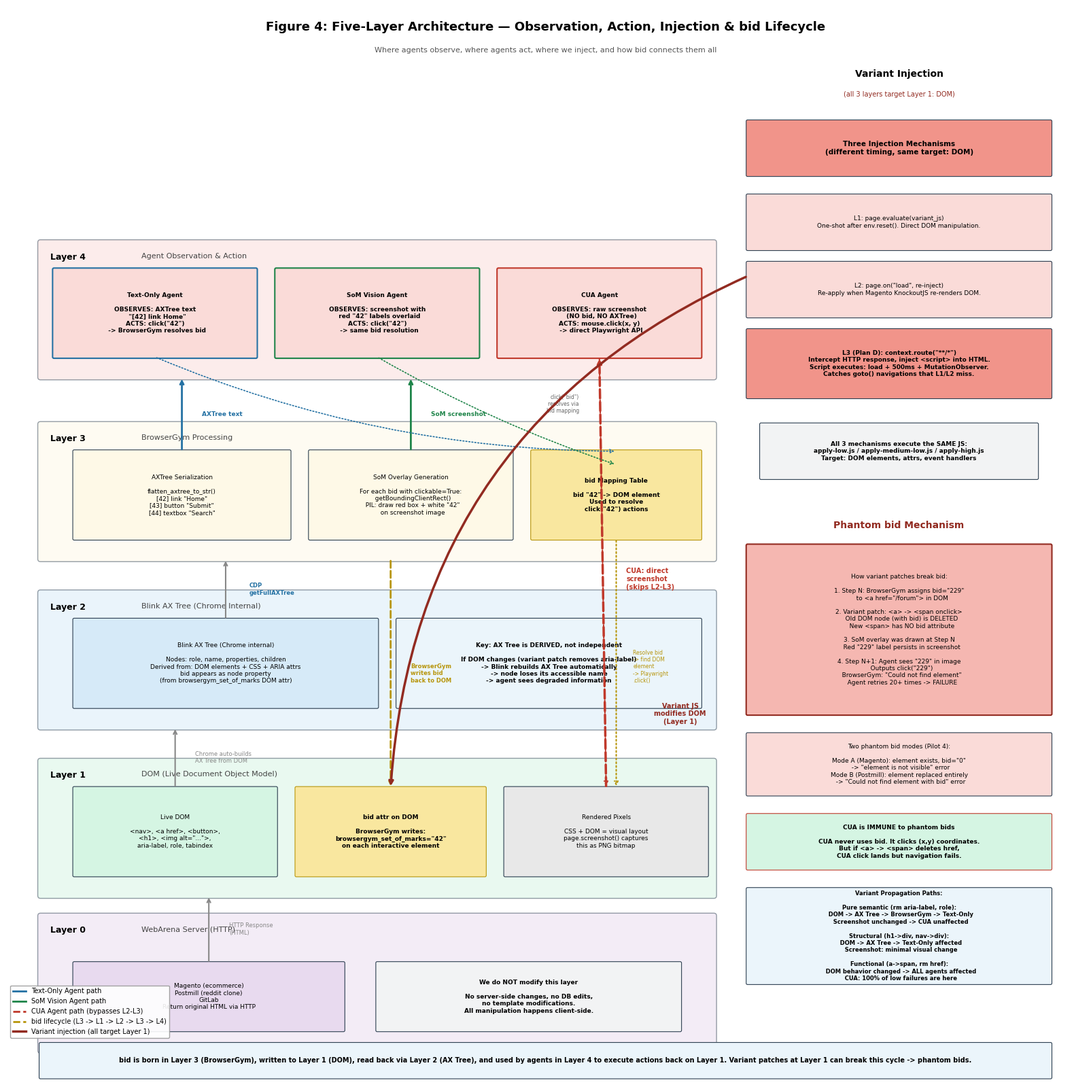

Reproduce this figure in Python. (Note: this script raises an exception after producing the figure.)
#!/usr/bin/env python3
"""
Figure 4: Layer Model — Observation, Action, Injection, and bid Lifecycle

Shows the 5-layer architecture with:
- Where each agent observes and acts
- Where variant patches inject
- The full bid lifecycle (birth → AX Tree → serialization → agent → action → DOM)
- Phantom bid failure mechanism

Output: figures/figure4_layer_model.png
"""

import matplotlib
matplotlib.use('Agg')
import matplotlib.pyplot as plt
from matplotlib.patches import FancyBboxPatch, FancyArrow
from matplotlib.lines import Line2D
import numpy as np

plt.rcParams.update({
    'font.family': 'DejaVu Sans',
    'font.size': 9,
    'figure.dpi': 300,
})

# Colors
C_L0 = '#E8DAEF'   # purple - server
C_L1 = '#D5F5E3'   # green - DOM
C_L2 = '#D6EAF8'   # blue - AX Tree
C_L3 = '#FEF9E7'   # yellow - BrowserGym
C_L4 = '#FADBD8'   # pink - Agent
C_BID = '#F9E79F'   # gold - bid lifecycle
C_PHANTOM = '#F5B7B1'  # red - phantom bid
C_INJECT = '#F1948A'    # dark red - injection
C_TEXT_AG = '#2471A3'
C_SOM_AG = '#1E8449'
C_CUA_AG = '#C0392B'
BORDER = '#2C3E50'


def _box(ax, x, y, w, h, text, fc, fs=7.5, bold=False, ec=BORDER, lw=0.8,
         ls='-', tc='black'):
    r = FancyBboxPatch((x, y), w, h, boxstyle="round,pad=0.02",
                       facecolor=fc, edgecolor=ec, linewidth=lw, linestyle=ls)
    ax.add_patch(r)
    wt = 'bold' if bold else 'normal'
    ax.text(x + w/2, y + h/2, text, fontsize=fs, fontweight=wt,
            ha='center', va='center', color=tc)

def _arr(ax, x1, y1, x2, y2, c=BORDER, lw=1.0, ls='-', cs='arc3,rad=0', st='->'):
    ax.annotate('', xy=(x2, y2), xytext=(x1, y1),
                arrowprops=dict(arrowstyle=st, color=c, lw=lw,
                                linestyle=ls, connectionstyle=cs))

def _lbl(ax, x, y, text, fs=7, c='black', ha='center', va='center',
         wt='normal', sty='normal', rot=0):
    ax.text(x, y, text, fontsize=fs, color=c, ha=ha, va=va,
            fontweight=wt, fontstyle=sty, rotation=rot)


def draw_figure4():
    fig, ax = plt.subplots(1, 1, figsize=(16, 16))
    ax.set_xlim(0, 16)
    ax.set_ylim(0, 16)
    ax.axis('off')
    ax.set_aspect('equal')

    # ── Title ──
    _lbl(ax, 8, 15.7, 'Figure 4: Five-Layer Architecture — Observation, Action, Injection & bid Lifecycle',
         fs=13, wt='bold')
    _lbl(ax, 8, 15.35,
         'Where agents observe, where agents act, where we inject, and how bid connects them all',
         fs=8, c='#555')

    # ════════════════════════════════════════════════════════════════
    # FIVE LAYERS (horizontal bands, bottom to top)
    # ════════════════════════════════════════════════════════════════
    # Each layer: full-width band
    lx = 0.5   # left x
    lw = 10.0  # layer width
    lh = 2.0   # layer height
    gap = 0.3

    layers = [
        (0.5,  C_L0, 'Layer 0', 'WebArena Server (HTTP)'),
        (2.8,  C_L1, 'Layer 1', 'DOM (Live Document Object Model)'),
        (5.3,  C_L2, 'Layer 2', 'Blink AX Tree (Chrome Internal)'),
        (7.8,  C_L3, 'Layer 3', 'BrowserGym Processing'),
        (10.5, C_L4, 'Layer 4', 'Agent Observation & Action'),
    ]

    for ly, lc, label, title in layers:
        # Background band
        band = FancyBboxPatch((lx, ly), lw, lh, boxstyle="round,pad=0.04",
                              facecolor=lc, edgecolor=BORDER, linewidth=1.0, alpha=0.5)
        ax.add_patch(band)
        _lbl(ax, lx + 0.15, ly + lh - 0.15, label, fs=9, wt='bold', ha='left', va='top')
        _lbl(ax, lx + 1.5, ly + lh - 0.15, title, fs=8, ha='left', va='top', c='#444')

    # ════════════════════════════════════════════════════════════════
    # LAYER 0: WebArena Server
    # ════════════════════════════════════════════════════════════════
    _box(ax, 1.0, 0.8, 4.0, 1.0,
         'Magento (ecommerce)\nPostmill (reddit clone)\nGitLab\n'
         'Return original HTML via HTTP',
         C_L0, fs=6.5)
    _box(ax, 5.5, 0.8, 4.5, 1.0,
         'We do NOT modify this layer\n\n'
         'No server-side changes, no DB edits,\n'
         'no template modifications.\n'
         'All manipulation happens client-side.',
         '#F2F3F4', fs=6.5, bold=True)

    # Arrow L0 → L1
    _arr(ax, 3.0, 1.8, 3.0, 2.8, c='#888', lw=1.5)
    _lbl(ax, 3.3, 2.3, 'HTTP Response\n(HTML)', fs=6, c='#888', ha='left')

    # ════════════════════════════════════════════════════════════════
    # LAYER 1: DOM
    # ════════════════════════════════════════════════════════════════
    _box(ax, 1.0, 3.1, 3.0, 1.3,
         'Live DOM\n\n'
         '<nav>, <a href>, <button>,\n'
         '<h1>, <img alt="...">,\n'
         'aria-label, role, tabindex',
         C_L1, fs=6.5)

    _box(ax, 4.3, 3.1, 2.8, 1.3,
         'bid attr on DOM\n\n'
         'BrowserGym writes:\n'
         'browsergym_set_of_marks="42"\n'
         'on each interactive element',
         C_BID, fs=6.5, bold=True, ec='#B7950B')

    _box(ax, 7.4, 3.1, 3.0, 1.3,
         'Rendered Pixels\n\n'
         'CSS + DOM = visual layout\n'
         'page.screenshot() captures\n'
         'this as PNG bitmap',
         '#E8E8E8', fs=6.5)

    # Arrow L1 → L2
    _arr(ax, 2.5, 4.4, 2.5, 5.3, c='#888', lw=1.5)
    _lbl(ax, 2.8, 4.85, 'Chrome auto-builds\nAX Tree from DOM', fs=6, c='#888', ha='left')

    # bid write-back arrow (L3 → L1)
    _arr(ax, 5.7, 7.8, 5.7, 4.4, c='#B7950B', lw=2.0, ls='--')
    _lbl(ax, 6.0, 6.1, 'BrowserGym\nwrites bid\nback to DOM', fs=6, c='#B7950B', ha='left', wt='bold')

    # ════════════════════════════════════════════════════════════════
    # LAYER 2: Blink AX Tree
    # ════════════════════════════════════════════════════════════════
    _box(ax, 1.0, 5.6, 4.5, 1.3,
         'Blink AX Tree (Chrome internal)\n\n'
         'Nodes: role, name, properties, children\n'
         'Derived from: DOM elements + CSS + ARIA attrs\n'
         'bid appears as node property\n'
         '(from browsergym_set_of_marks DOM attr)',
         C_L2, fs=6.5)

    _box(ax, 5.8, 5.6, 4.5, 1.3,
         'Key: AX Tree is DERIVED, not independent\n\n'
         'If DOM changes (variant patch removes aria-label)\n'
         '-> Blink rebuilds AX Tree automatically\n'
         '-> node loses its accessible name\n'
         '-> agent sees degraded information',
         '#EBF5FB', fs=6.5, bold=True)

    # Arrow L2 → L3
    _arr(ax, 3.25, 6.9, 3.25, 7.8, c='#888', lw=1.5)
    _lbl(ax, 3.6, 7.35, 'CDP\ngetFullAXTree', fs=6, c='#2471A3', ha='left', wt='bold')

    # ════════════════════════════════════════════════════════════════
    # LAYER 3: BrowserGym
    # ════════════════════════════════════════════════════════════════
    _box(ax, 1.0, 8.1, 3.2, 1.3,
         'AXTree Serialization\n\n'
         'flatten_axtree_to_str()\n'
         '[42] link "Home"\n'
         '[43] button "Submit"\n'
         '[44] textbox "Search"',
         C_L3, fs=6.5)

    _box(ax, 4.5, 8.1, 3.0, 1.3,
         'SoM Overlay Generation\n\n'
         'For each bid with clickable=True:\n'
         '  getBoundingClientRect()\n'
         '  PIL: draw red box + white "42"\n'
         '  on screenshot image',
         C_L3, fs=6.5)

    _box(ax, 7.8, 8.1, 2.5, 1.3,
         'bid Mapping Table\n\n'
         'bid "42" -> DOM element\n'
         'Used to resolve\n'
         'click("42") actions',
         C_BID, fs=6.5, bold=True, ec='#B7950B')

    # Arrow L3 → L4
    _arr(ax, 2.6, 9.4, 2.6, 10.5, c=C_TEXT_AG, lw=2.0)
    _lbl(ax, 2.9, 9.95, 'AXTree text', fs=6.5, c=C_TEXT_AG, ha='left', wt='bold')

    _arr(ax, 6.0, 9.4, 6.0, 10.5, c=C_SOM_AG, lw=2.0)
    _lbl(ax, 6.3, 9.95, 'SoM screenshot', fs=6.5, c=C_SOM_AG, ha='left', wt='bold')

    # ════════════════════════════════════════════════════════════════
    # LAYER 4: Agent Observation & Action
    # ════════════════════════════════════════════════════════════════
    _box(ax, 0.7, 10.8, 3.0, 1.3,
         'Text-Only Agent\n\n'
         'OBSERVES: AXTree text\n'
         '  "[42] link Home"\n'
         'ACTS: click("42")\n'
         '  -> BrowserGym resolves bid',
         C_L4, fs=6.5, bold=True, ec=C_TEXT_AG, lw=1.5)

    _box(ax, 4.0, 10.8, 3.0, 1.3,
         'SoM Vision Agent\n\n'
         'OBSERVES: screenshot with\n'
         '  red "42" labels overlaid\n'
         'ACTS: click("42")\n'
         '  -> same bid resolution',
         C_L4, fs=6.5, bold=True, ec=C_SOM_AG, lw=1.5)

    _box(ax, 7.3, 10.8, 3.0, 1.3,
         'CUA Agent\n\n'
         'OBSERVES: raw screenshot\n'
         '  (NO bid, NO AXTree)\n'
         'ACTS: mouse.click(x, y)\n'
         '  -> direct Playwright API',
         C_L4, fs=6.5, bold=True, ec=C_CUA_AG, lw=1.5)

    # CUA direct path (L1 → L4, bypassing L2-L3)
    _arr(ax, 8.9, 4.4, 8.8, 10.8, c=C_CUA_AG, lw=2.5, ls='--')
    _lbl(ax, 9.2, 7.5, 'CUA: direct\nscreenshot\n(skips L2-L3)', fs=7, c=C_CUA_AG, wt='bold', ha='left')

    # Action arrows going back down
    _arr(ax, 2.2, 10.8, 9.05, 9.4, c=C_TEXT_AG, lw=1.2, ls=':', cs='arc3,rad=0.1')
    _arr(ax, 5.5, 10.8, 9.05, 9.2, c=C_SOM_AG, lw=1.2, ls=':', cs='arc3,rad=0.05')
    _lbl(ax, 8.5, 10.1, 'click("bid")\nresolves via\nbid mapping', fs=5.5, c='#666', ha='right')

    # bid mapping → DOM (action execution)
    _arr(ax, 9.05, 8.1, 9.05, 4.4, c='#B7950B', lw=1.5, ls=':')
    _lbl(ax, 9.3, 6.2, 'Resolve bid\n-> find DOM\nelement\n-> Playwright\n.click()',
         fs=5.5, c='#B7950B', ha='left')

    # CUA action path
    _arr(ax, 8.8, 10.8, 8.9, 4.4, c=C_CUA_AG, lw=1.5, ls=':')
    _lbl(ax, 8.3, 7.5, '', fs=1)  # spacer

    # ════════════════════════════════════════════════════════════════
    # RIGHT COLUMN: Injection & Phantom bid
    # ════════════════════════════════════════════════════════════════
    rx = 11.0
    rw = 4.5

    # Injection section
    _lbl(ax, rx + rw/2, 15.0, 'Variant Injection', fs=10, wt='bold')
    _lbl(ax, rx + rw/2, 14.7, '(all 3 layers target Layer 1: DOM)', fs=7, c='#922B21')

    _box(ax, rx, 13.5, rw, 0.8,
         'Three Injection Mechanisms\n'
         '(different timing, same target: DOM)',
         C_INJECT, fs=7.5, bold=True)

    _box(ax, rx, 12.4, rw, 0.8,
         'L1: page.evaluate(variant_js)\n'
         'One-shot after env.reset(). Direct DOM manipulation.',
         '#FADBD8', fs=6.5)

    _box(ax, rx, 11.4, rw, 0.8,
         'L2: page.on("load", re-inject)\n'
         'Re-apply when Magento KnockoutJS re-renders DOM.',
         '#FADBD8', fs=6.5)

    _box(ax, rx, 10.2, rw, 1.0,
         'L3 (Plan D): context.route("**/*")\n'
         'Intercept HTTP response, inject <script> into HTML.\n'
         'Script executes: load + 500ms + MutationObserver.\n'
         'Catches goto() navigations that L1/L2 miss.',
         '#F1948A', fs=6.5, bold=True)

    # Arrow from injection to Layer 1
    _arr(ax, rx, 12.0, 5.7, 4.4, c='#922B21', lw=2.5, cs='arc3,rad=0.3')
    _lbl(ax, 8.5, 8.0, '', fs=1)  # spacer

    _box(ax, rx + 0.2, 9.0, rw - 0.4, 0.8,
         'All 3 mechanisms execute the SAME JS:\n'
         'apply-low.js / apply-medium-low.js / apply-high.js\n'
         'Target: DOM elements, attrs, event handlers',
         '#F2F3F4', fs=6.5, bold=True)

    # Arrow label
    _lbl(ax, 10.0, 5.5, 'Variant JS\nmodifies DOM\n(Layer 1)', fs=7, c='#922B21', wt='bold')

    # ── Phantom bid section ──
    _lbl(ax, rx + rw/2, 8.3, 'Phantom bid Mechanism', fs=10, wt='bold', c='#922B21')

    _box(ax, rx, 5.5, rw, 2.5,
         'How variant patches break bid:\n\n'
         '1. Step N: BrowserGym assigns bid="229"\n'
         '   to <a href="/forum"> in DOM\n\n'
         '2. Variant patch: <a> -> <span onclick>\n'
         '   Old DOM node (with bid) is DELETED\n'
         '   New <span> has NO bid attribute\n\n'
         '3. SoM overlay was drawn at Step N\n'
         '   Red "229" label persists in screenshot\n\n'
         '4. Step N+1: Agent sees "229" in image\n'
         '   Outputs click("229")\n'
         '   BrowserGym: "Could not find element"\n'
         '   Agent retries 20+ times -> FAILURE',
         C_PHANTOM, fs=6.5, ec='#922B21', lw=1.5)

    _box(ax, rx, 4.3, rw, 0.9,
         'Two phantom bid modes (Pilot 4):\n\n'
         'Mode A (Magento): element exists, bid="0"\n'
         '  -> "element is not visible" error\n'
         'Mode B (Postmill): element replaced entirely\n'
         '  -> "Could not find element with bid" error',
         '#FADBD8', fs=6.5)

    _box(ax, rx, 3.2, rw, 0.8,
         'CUA is IMMUNE to phantom bids\n\n'
         'CUA never uses bid. It clicks (x,y) coordinates.\n'
         'But if <a> -> <span> deletes href,\n'
         'CUA click lands but navigation fails.',
         '#D5F5E3', fs=6.5, bold=True, ec=C_CUA_AG)

    # ── Propagation summary ──
    _box(ax, rx, 1.5, rw, 1.4,
         'Variant Propagation Paths:\n\n'
         'Pure semantic (rm aria-label, role):\n'
         '  DOM -> AX Tree -> BrowserGym -> Text-Only\n'
         '  Screenshot unchanged -> CUA unaffected\n\n'
         'Structural (h1->div, nav->div):\n'
         '  DOM -> AX Tree -> Text-Only affected\n'
         '  Screenshot: minimal visual change\n\n'
         'Functional (a->span, rm href):\n'
         '  DOM behavior changed -> ALL agents affected\n'
         '  CUA: 100% of low failures are here',
         '#EBF5FB', fs=6, bold=True)

    # ── Bottom caption ──
    _box(ax, 0.5, 0.1, 15.0, 0.5,
         'bid is born in Layer 3 (BrowserGym), written to Layer 1 (DOM), read back via Layer 2 (AX Tree), '
         'and used by agents in Layer 4 to execute actions back on Layer 1. '
         'Variant patches at Layer 1 can break this cycle -> phantom bids.',
         '#EBF5FB', fs=7, bold=True)

    # ── Legend ──
    legend_elements = [
        Line2D([0], [0], color=C_TEXT_AG, lw=2, label='Text-Only Agent path'),
        Line2D([0], [0], color=C_SOM_AG, lw=2, label='SoM Vision Agent path'),
        Line2D([0], [0], color=C_CUA_AG, lw=2, ls='--', label='CUA Agent path (bypasses L2-L3)'),
        Line2D([0], [0], color='#B7950B', lw=2, ls='--', label='bid lifecycle (L3 -> L1 -> L2 -> L3 -> L4)'),
        Line2D([0], [0], color='#922B21', lw=2.5, label='Variant injection (all target Layer 1)'),
    ]
    ax.legend(handles=legend_elements, loc='lower left', fontsize=7,
              framealpha=0.9, edgecolor='#999', bbox_to_anchor=(0.0, 0.04))

    fig.tight_layout(pad=0.3)
    fig.savefig('figures/figure4_layer_model.png', dpi=300, bbox_inches='tight',
                facecolor='white', edgecolor='none')
    plt.close(fig)
    print('Done: figures/figure4_layer_model.png')


if __name__ == '__main__':
    draw_figure4()
